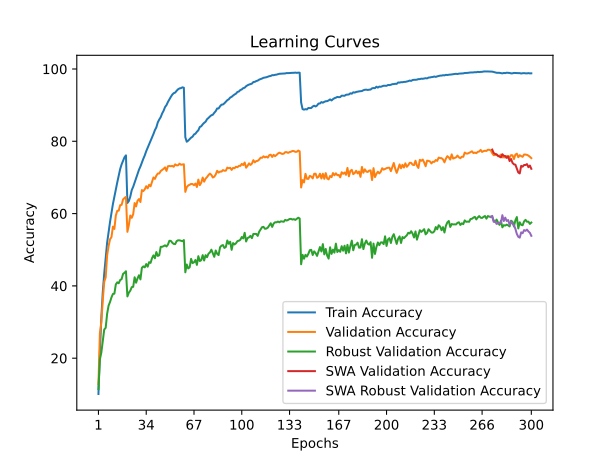

The table this chart was drawn from, first rows:
time; train_accuracy; train_loss; valid_accuracy; valid_loss; valid_accuracy_robust; valid_accuracy_swa; valid_accuracy_robust_swa
44,6908; 10,1040; 4,0194; 12,8700; 3,9608; 11,4483; 12,8700; 11,4483
89,2215; 21,8280; 3,4533; 26,9000; 3,2576; 19,6690; 26,9000; 19,6690
135,4170; 31,2440; 3,0675; 29,9300; 3,1945; 21,5793; 29,9300; 21,5793
182,2063; 38,3340; 2,8044; 36,0800; 3,0667; 24,8276; 36,0800; 24,8276
227,9581; 43,4440; 2,6143; 41,1600; 2,8127; 27,9310; 41,1600; 27,9310
272,6286; 47,8280; 2,4569; 42,3400; 2,7763; 28,4069; 42,3400; 28,4069
318,3081; 51,9560; 2,3296; 48,4500; 2,5706; 32,2897; 48,4500; 32,2897
363,7369; 54,9020; 2,2268; 51,0100; 2,5123; 34,5379; 51,0100; 34,5379
408,5483; 57,6820; 2,1313; 52,8800; 2,4319; 35,5517; 52,8800; 35,5517
453,7247; 60,2340; 2,0514; 53,5100; 2,4657; 36,8276; 53,5100; 36,8276
498,6095; 62,6580; 1,9831; 56,4000; 2,3397; 37,7655; 56,4000; 37,7655
543,6505; 64,6960; 1,9125; 55,7500; 2,3744; 37,8483; 55,7500; 37,8483
588,3668; 66,7860; 1,8493; 59,4700; 2,2990; 40,4000; 59,4700; 40,4000
633,3861; 68,6300; 1,7934; 60,7700; 2,2181; 40,9862; 60,7700; 40,9862
677,8112; 70,4800; 1,7402; 60,8100; 2,2465; 40,7310; 60,8100; 40,7310
723,4250; 72,3200; 1,6920; 62,3300; 2,2033; 41,6345; 62,3300; 41,6345
768,8041; 73,6120; 1,6508; 62,4200; 2,2134; 41,8690; 62,4200; 41,8690
814,8037; 74,5860; 1,6226; 63,9100; 2,1799; 43,3172; 63,9100; 43,3172
860,7603; 75,5880; 1,6004; 64,3200; 2,1554; 43,6276; 64,3200; 43,6276
906,7467; 76,1060; 1,5871; 64,6200; 2,1565; 44,0483; 64,6200; 44,0483
952,3987; 62,9360; 1,9572; 54,9500; 2,4265; 37,0897; 54,9500; 37,0897
997,9941; 63,4700; 1,9449; 56,8400; 2,4075; 38,1310; 56,8400; 38,1310
1042,7269; 64,7220; 1,9059; 59,4700; 2,3011; 38,6759; 59,4700; 38,6759
1088,0691; 66,5000; 1,8568; 58,8300; 2,2907; 39,6621; 58,8300; 39,6621
1133,4952; 67,4120; 1,8212; 59,8300; 2,2706; 39,7448; 59,8300; 39,7448
1178,5716; 68,5880; 1,7874; 62,9100; 2,1226; 42,3862; 62,9100; 42,3862
1223,1369; 69,7140; 1,7539; 61,9900; 2,2000; 40,8828; 61,9900; 40,8828
1267,8317; 70,9640; 1,7141; 63,5500; 2,1065; 42,0690; 63,5500; 42,0690
1314,2637; 72,1240; 1,6819; 64,0200; 2,0874; 42,9448; 64,0200; 42,9448
1359,5719; 73,0340; 1,6525; 63,2000; 2,0981; 41,8000; 63,2000; 41,8000
1405,1377; 74,1040; 1,6224; 66,5000; 2,0521; 45,0069; 66,5000; 45,0069
1449,9875; 75,1680; 1,5887; 66,2300; 2,0498; 45,3931; 66,2300; 45,3931
1495,6664; 76,1040; 1,5577; 66,7200; 2,0743; 45,1241; 66,7200; 45,1241
1541,2799; 77,2640; 1,5264; 67,5800; 2,0220; 46,0414; 67,5800; 46,0414
1587,2737; 78,2140; 1,5006; 66,9800; 2,0429; 45,3103; 66,9800; 45,3103
1632,5444; 79,1940; 1,4704; 67,9800; 1,9787; 46,5655; 67,9800; 46,5655
1678,2761; 80,0620; 1,4461; 67,5400; 2,0224; 46,3586; 67,5400; 46,3586
1723,3648; 81,0520; 1,4183; 68,8100; 1,9835; 47,6552; 68,8100; 47,6552
1769,5098; 82,0140; 1,3932; 70,0000; 1,9362; 48,4483; 70,0000; 48,4483
1814,7257; 83,0920; 1,3640; 69,5900; 1,9608; 47,6345; 69,5900; 47,6345
1860,6829; 83,8520; 1,3424; 70,5000; 1,9213; 49,3655; 70,5000; 49,3655
1906,4671; 85,2360; 1,3107; 71,0800; 1,8961; 48,2828; 71,0800; 48,2828
1951,5150; 86,0240; 1,2858; 71,1000; 1,8810; 48,4828; 71,1000; 48,4828
1996,7630; 86,6800; 1,2638; 71,7700; 1,8602; 50,8138; 71,7700; 50,8138
2041,5438; 87,6980; 1,2393; 72,0500; 1,8906; 50,8207; 72,0500; 50,8207
2087,0754; 88,4440; 1,2180; 72,3800; 1,8573; 50,9931; 72,3800; 50,9931
2132,1424; 89,4680; 1,1930; 72,7900; 1,8280; 51,2207; 72,7900; 51,2207
2177,0952; 90,0080; 1,1763; 71,8100; 1,8684; 50,9034; 71,8100; 50,9034
2221,5993; 90,8780; 1,1542; 73,1000; 1,8359; 51,4345; 73,1000; 51,4345
2266,9212; 91,6160; 1,1374; 73,1700; 1,8129; 52,4828; 73,1700; 52,4828
2312,9249; 92,2840; 1,1190; 73,1100; 1,8189; 52,4483; 73,1100; 52,4483
2358,2118; 92,9140; 1,1017; 73,1900; 1,8244; 51,9379; 73,1900; 51,9379
2402,9523; 93,3080; 1,0916; 72,9500; 1,7990; 51,6069; 72,9500; 51,6069
2448,2126; 93,4720; 1,0857; 73,6200; 1,7929; 51,5655; 73,6200; 51,5655
2493,6179; 93,9700; 1,0741; 73,3400; 1,7868; 52,3793; 73,3400; 52,3793
2539,0104; 94,3820; 1,0639; 73,3600; 1,7764; 52,6138; 73,3600; 52,6138
2583,7269; 94,6280; 1,0585; 73,8100; 1,7800; 52,6069; 73,8100; 52,6069
2628,2357; 94,7020; 1,0537; 73,5100; 1,7815; 52,5034; 73,5100; 52,5034
2673,4760; 94,9300; 1,0496; 73,5600; 1,7732; 52,3655; 73,5600; 52,3655
2718,7642; 94,8160; 1,0520; 73,6500; 1,7686; 52,6759; 73,6500; 52,6759
... 240 more rows
